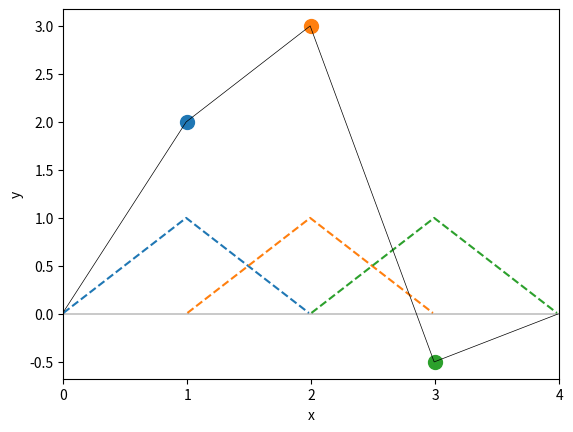

This chart was generated by the following Python code: (Note: this script raises an exception after producing the figure.)
""" Demonstration of the princple behind B-splines """

# Import the required packages
import numpy as np
import matplotlib.pyplot as plt

dt = 0.01    # step interval for plotting
t = np.arange(0,1,dt)

# Generate the B-splines, through convolution
ones = np.ones(len(t))
Bsplines = [ones]
for ii in range(1):
    Bsplines.append(np.convolve(Bsplines[-1], ones))
    # Normalize the integral to "1"
    Bsplines[-1] /= np.sum(Bsplines[-1])*dt
    
# Plot the Bsplines    
spline = Bsplines[1]
n_spline = len(spline)
t_base = np.arange(len(spline))*dt

knots = [[1, 2, 3],
         [2, 3, -0.5]]

num_pts = len(knots[0])
t_total = np.arange(0, 1+num_pts, dt)
x_total = np.zeros_like(t_total)

for ii in range(num_pts):
    plt.plot(ii + t_base, spline, ls='dashed')
    plt.plot(knots[0][ii], knots[1][ii], 'o', color='C'+str(ii),ms=10)
    x_total[ii*len(t):(ii+2)*len(t)-1] += spline*knots[1][ii]

plt.plot(t_total, x_total, 'k', lw=0.5)

# Format the plot
plt.xlim(0, 4)
plt.xticks(np.arange(5))
plt.axhline(0, color='k', lw=0.3)
plt.xlabel('x')
plt.ylabel('y')

# Save and show the image
out_file = 'Bsplines_1d.jpg'
plt.savefig(out_file, dpi=200, quality=90)
plt.grid(True, ls='dashed')
print(f'Image saved to {out_file}')

plt.show()
